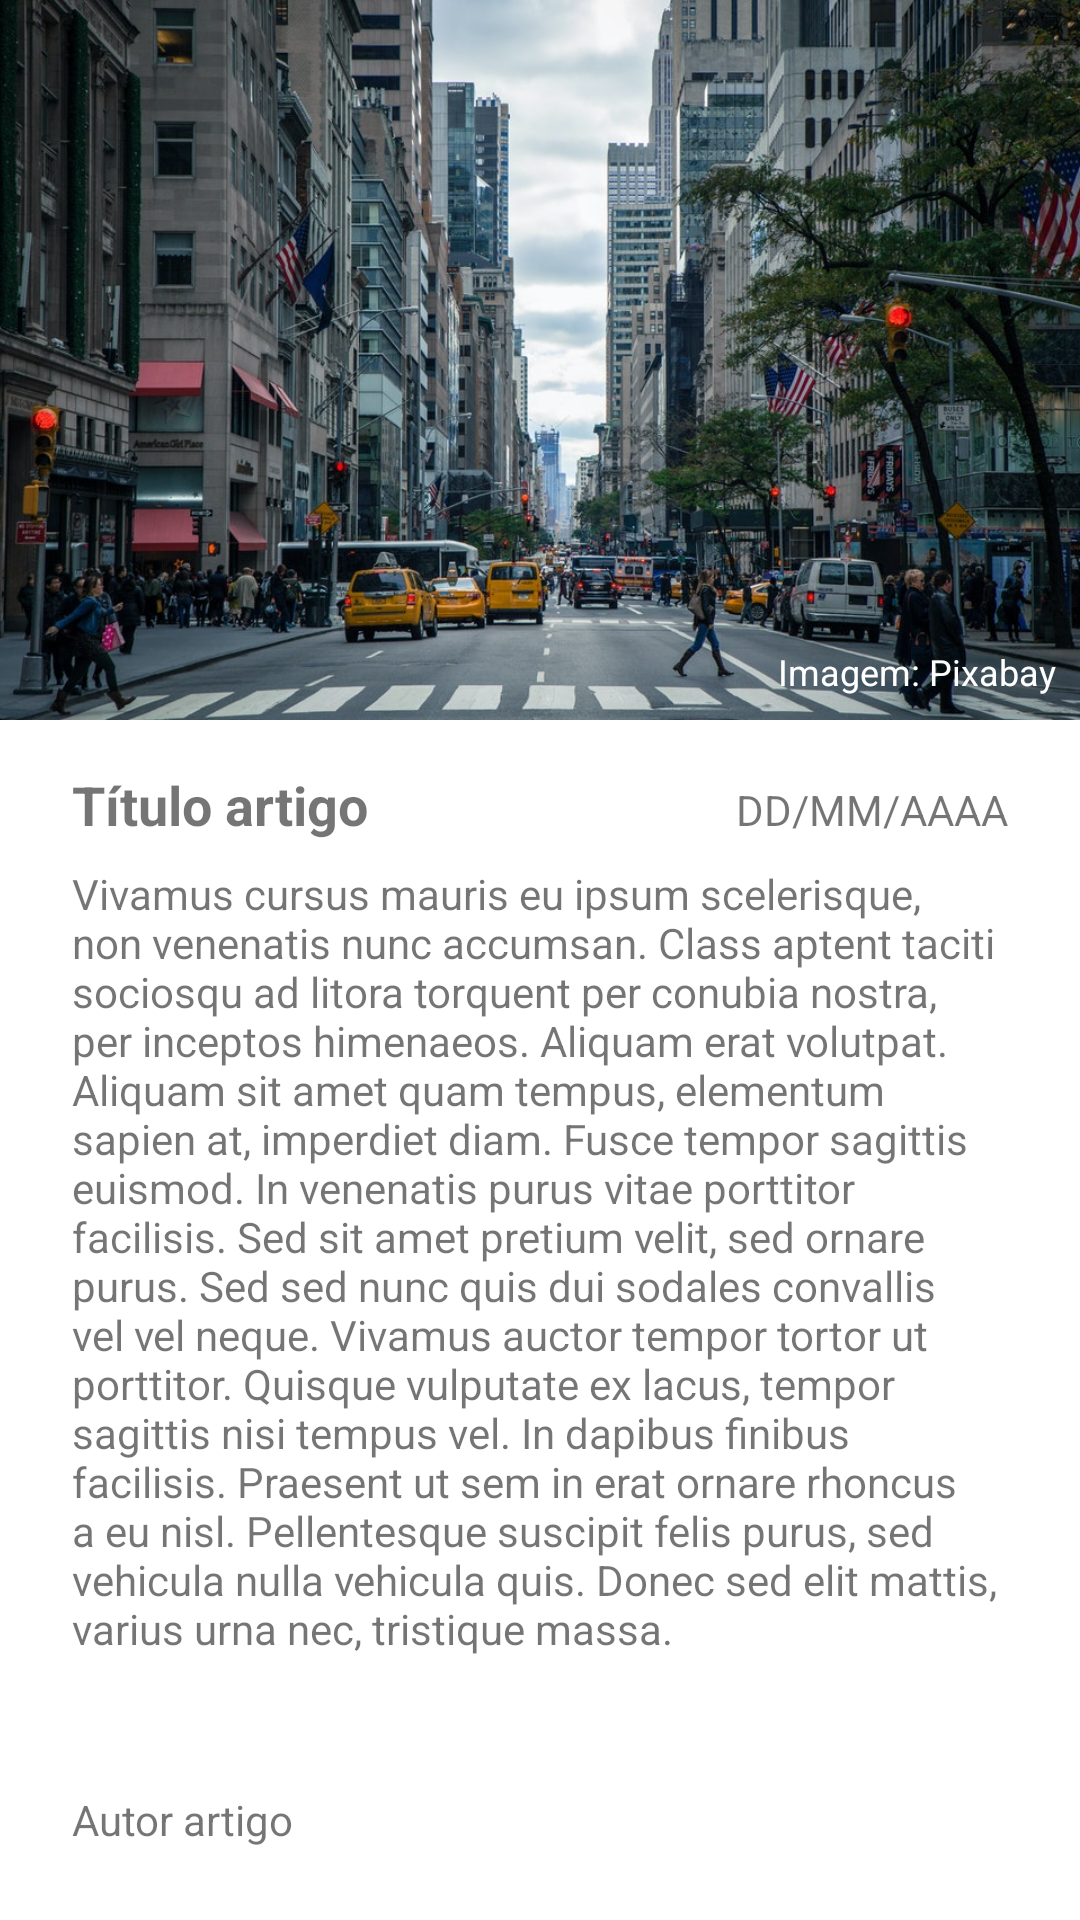

The Android layout XML behind this screen, and the referenced resources:
<!-- AndroidManifest.xml: application theme Theme.SuperApp30 -->
<!-- res/layout/activity_ver_noticia.xml -->
<?xml version="1.0" encoding="utf-8"?>
<androidx.constraintlayout.widget.ConstraintLayout xmlns:android="http://schemas.android.com/apk/res/android"
    xmlns:app="http://schemas.android.com/apk/res-auto"
    xmlns:tools="http://schemas.android.com/tools"
    android:layout_width="match_parent"
    android:layout_height="match_parent">

    <ScrollView
        android:id="@+id/scrollView2"
        android:layout_width="0dp"
        android:layout_height="0dp"
        android:layout_marginBottom="16dp"
        android:fillViewport="true"
        app:layout_constraintBottom_toTopOf="@+id/textAutorNoticia"
        app:layout_constraintEnd_toEndOf="parent"
        app:layout_constraintStart_toStartOf="parent"
        app:layout_constraintTop_toTopOf="parent">

        <androidx.constraintlayout.widget.ConstraintLayout
            android:layout_width="match_parent"
            android:layout_height="match_parent"
            tools:context=".activity.VerNoticiaActivity">

            <ImageView
                android:id="@+id/imageNoticia"
                android:layout_width="0dp"
                android:layout_height="240dp"
                android:scaleType="centerCrop"
                app:layout_constraintEnd_toEndOf="parent"
                app:layout_constraintStart_toStartOf="parent"
                app:layout_constraintTop_toTopOf="parent"
                app:srcCompat="@drawable/city_nout_gons" />

            <TextView
                android:id="@+id/textTituloNoticia"
                android:layout_width="wrap_content"
                android:layout_height="wrap_content"
                android:layout_marginStart="24dp"
                android:layout_marginLeft="24dp"
                android:layout_marginTop="16dp"
                android:text="Título artigo"
                android:textSize="18sp"
                android:textStyle="bold"
                app:layout_constraintStart_toStartOf="parent"
                app:layout_constraintTop_toBottomOf="@+id/imageNoticia" />

            <TextView
                android:id="@+id/textDataNoticia"
                android:layout_width="wrap_content"
                android:layout_height="wrap_content"
                android:layout_marginEnd="24dp"
                android:layout_marginRight="24dp"
                android:text="DD/MM/AAAA"
                app:layout_constraintBaseline_toBaselineOf="@+id/textTituloNoticia"
                app:layout_constraintEnd_toEndOf="parent" />

            <TextView
                android:id="@+id/textArtigoNoticia"
                android:layout_width="0dp"
                android:layout_height="wrap_content"
                android:layout_marginStart="24dp"
                android:layout_marginLeft="24dp"
                android:layout_marginTop="8dp"
                android:layout_marginEnd="24dp"
                android:layout_marginRight="24dp"
                android:text="@string/artigo_city"
                app:layout_constraintEnd_toEndOf="parent"
                app:layout_constraintStart_toStartOf="parent"
                app:layout_constraintTop_toBottomOf="@+id/textTituloNoticia" />

            <TextView
                android:id="@+id/textCreditoImagemNoticia"
                android:layout_width="wrap_content"
                android:layout_height="wrap_content"
                android:layout_marginEnd="8dp"
                android:layout_marginRight="8dp"
                android:layout_marginBottom="8dp"
                android:text="Imagem: Pixabay"
                android:textColor="@color/white"
                android:textSize="12sp"
                app:layout_constraintBottom_toBottomOf="@+id/imageNoticia"
                app:layout_constraintEnd_toEndOf="parent" />
        </androidx.constraintlayout.widget.ConstraintLayout>
    </ScrollView>

    <TextView
        android:id="@+id/textAutorNoticia"
        android:layout_width="wrap_content"
        android:layout_height="wrap_content"
        android:layout_marginStart="24dp"
        android:layout_marginLeft="24dp"
        android:layout_marginBottom="24dp"
        android:text="Autor artigo"
        app:layout_constraintBottom_toBottomOf="parent"
        app:layout_constraintStart_toStartOf="parent" />
</androidx.constraintlayout.widget.ConstraintLayout>
<!-- resources referenced by this layout -->
<resources>
  <color name="white">#FFFFFFFF</color>
  <!-- drawable city_nout_gons: jpg bitmap (drawable, 194931 bytes) -->
  <string name="artigo_city">
          Vivamus cursus mauris eu ipsum scelerisque, non venenatis nunc accumsan. Class aptent taciti sociosqu ad litora torquent per conubia nostra, per inceptos himenaeos. Aliquam erat volutpat. Aliquam sit amet quam tempus, elementum sapien at, imperdiet diam. Fusce tempor sagittis euismod. In venenatis purus vitae porttitor facilisis. Sed sit amet pretium velit, sed ornare purus. Sed sed nunc quis dui sodales convallis vel vel neque. Vivamus auctor tempor tortor ut porttitor. Quisque vulputate ex lacus, tempor sagittis nisi tempus vel. In dapibus finibus facilisis. Praesent ut sem in erat ornare rhoncus a eu nisl. Pellentesque suscipit felis purus, sed vehicula nulla vehicula quis. Donec sed elit mattis, varius urna nec, tristique massa.
      </string>
  <style name="Theme.SuperApp30" parent="Theme.MaterialComponents.DayNight.DarkActionBar">
          
          <item name="colorPrimary">@color/colorPrimary</item>
          <item name="colorPrimaryVariant">@color/colorPrimaryDark</item>
          <item name="colorOnPrimary">@color/white</item>
          
          <item name="colorSecondary">@color/colorPrimary</item>
          <item name="colorSecondaryVariant">@color/colorPrimaryDark</item>
          <item name="colorOnSecondary">@color/black</item>
          
          <item name="android:statusBarColor" tools:targetApi="l">?attr/colorPrimaryVariant</item>
          
      </style>
  <color name="colorPrimary">#35bac1</color>
  <color name="colorPrimaryDark">#1699a1</color>
  <color name="black">#FF000000</color>
</resources>
